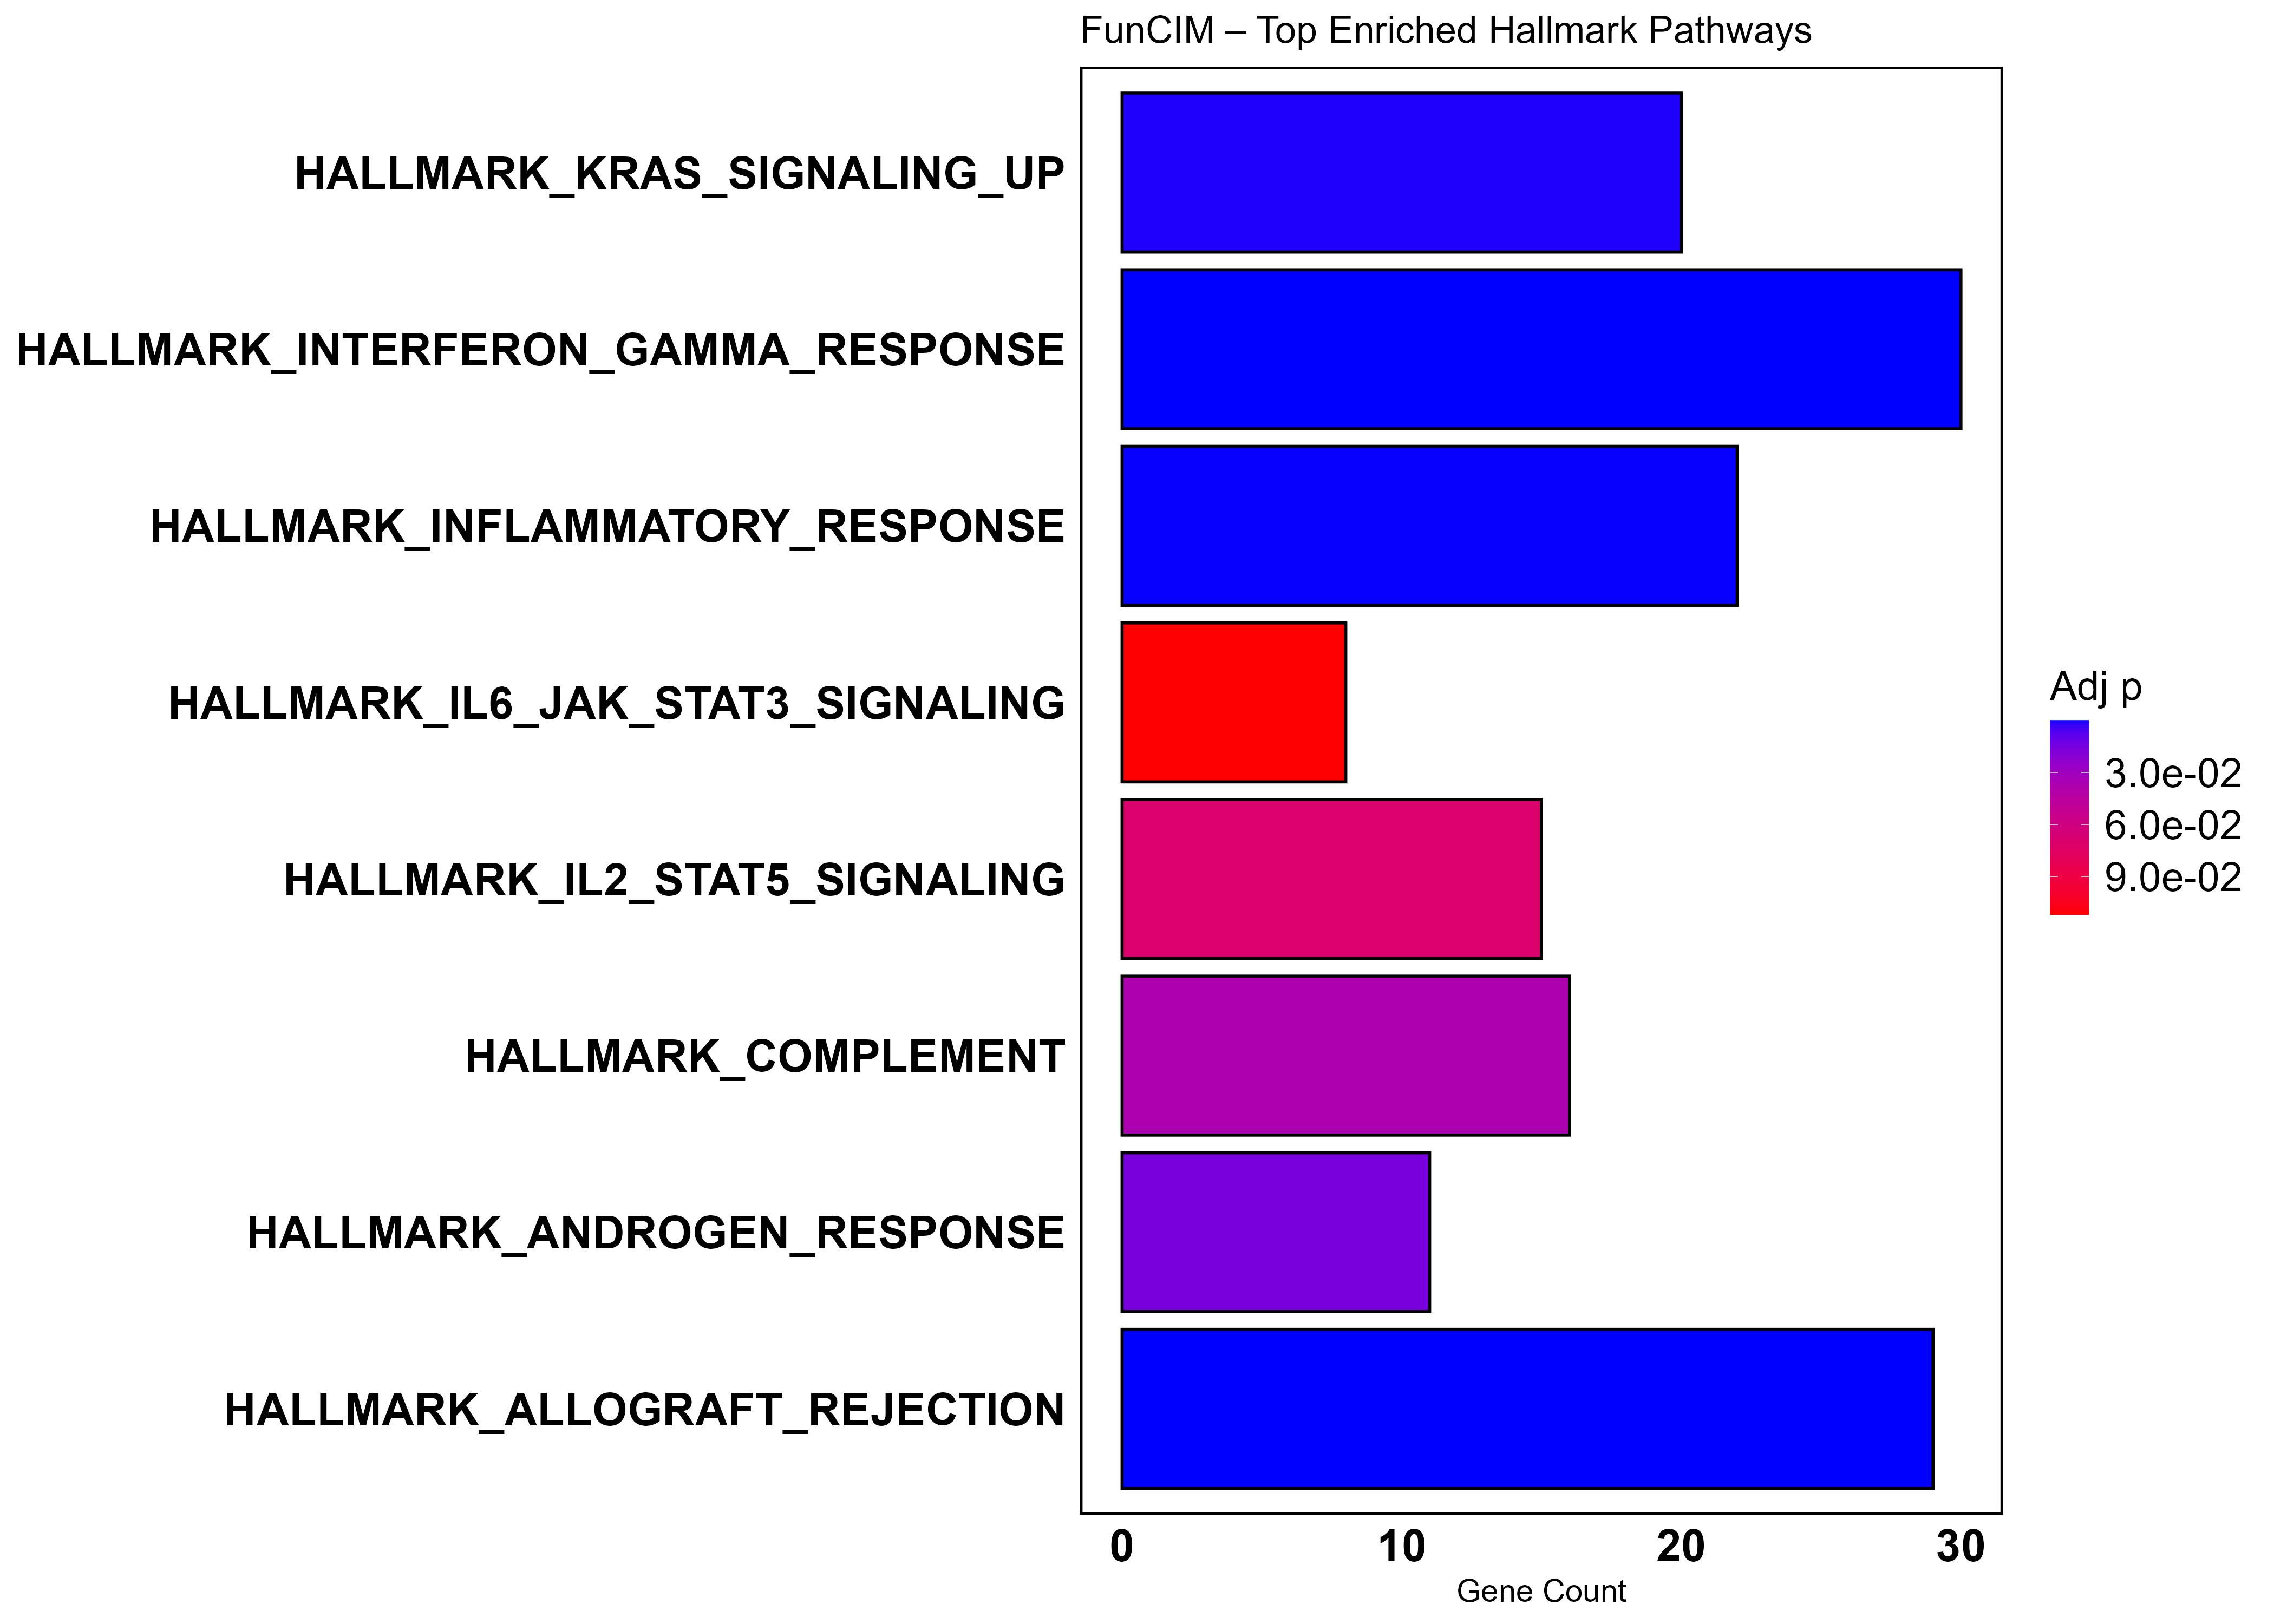

Values plotted in this chart, from the file beside it:
ID, Description, GeneRatio, BgRatio, RichFactor, FoldEnrichment, zScore, pvalue, p.adjust, qvalue, geneID, Count
HALLMARK_INTERFERON_GAMMA_RESPONSE, HALLMARK_INTERFERON_GAMMA_RESPONSE, 30/173, 200/4371, 0.15, 3.79, 8.198, 9.75747916853918e-11, 4.19571604247185e-09, 3.59486074630391e-09, CFH/CD38/CD74/FAS/SLAMF7/LCP2/JAK2/CSF2R…, 30
HALLMARK_ALLOGRAFT_REJECTION, HALLMARK_ALLOGRAFT_REJECTION, 29/173, 200/4371, 0.145, 3.664, 7.827, 4.84165767943541e-10, 1.04095640107861e-08, 8.9188430936968e-09, FGR/ITGAL/STAB1/CD4/CD74/FAS/LCP2/PTPRC/…, 29
HALLMARK_INFLAMMATORY_RESPONSE, HALLMARK_INFLAMMATORY_RESPONSE, 22/173, 200/4371, 0.11, 2.779, 5.228, 9.3015033240731e-06, 0.0001333, 0.0001142, STAB1/TNFRSF1B/LCP2/SCARF1/RGS1/CD40/ICA…, 22
HALLMARK_KRAS_SIGNALING_UP, HALLMARK_KRAS_SIGNALING_UP, 20/173, 200/4371, 0.1, 2.527, 4.486, 9.71990603465342e-05, 0.001045, 0.0008953, CFH/TNFRSF1B/PRDM1/ST6GAL1/NRP1/TLR8/IL1…, 20
HALLMARK_ANDROGEN_RESPONSE, HALLMARK_ANDROGEN_RESPONSE, 11/173, 100/4371, 0.11, 2.779, 3.654, 0.001791, 0.01541, 0.0132, ELL2/PTK2B/STEAP4/IQGAP2/TNFAIP8/ARID5B/…, 11
HALLMARK_COMPLEMENT, HALLMARK_COMPLEMENT, 16/173, 200/4371, 0.08, 2.021, 3.001, 0.005207, 0.03732, 0.03197, CFH/CASP10/LCP2/JAK2/CTSH/PIK3CG/SH2B3/C…, 16
HALLMARK_IL2_STAT5_SIGNALING, HALLMARK_IL2_STAT5_SIGNALING, 15/173, 199/4371, 0.07538, 1.904, 2.651, 0.01149, 0.0706, 0.06049, TNFRSF1B/RORA/FLT3LG/NRP1/IL10RA/PLAGL1/…, 15
HALLMARK_IL6_JAK_STAT3_SIGNALING, HALLMARK_IL6_JAK_STAT3_SIGNALING, 8/173, 87/4371, 0.09195, 2.323, 2.531, 0.02085, 0.1121, 0.09604, CD38/FAS/TNFRSF1B/CSF2RB/IL1R1/ACVRL1/PI…, 8
HALLMARK_P53_PATHWAY, HALLMARK_P53_PATHWAY, 13/173, 199/4371, 0.06533, 1.651, 1.907, 0.05011, 0.2394, 0.2051, FAS/DGKA/SESN1/IRAG2/CCND2/PTPRE/XPC/RAL…, 13
HALLMARK_BILE_ACID_METABOLISM, HALLMARK_BILE_ACID_METABOLISM, 7/173, 111/4371, 0.06306, 1.593, 1.285, 0.1488, 0.6152, 0.5271, SLC23A2/ATXN1/NR3C2/ABCA6/ABCA1/ABCD2/HS…, 7
HALLMARK_TNFA_SIGNALING_VIA_NFKB, HALLMARK_TNFA_SIGNALING_VIA_NFKB, 11/173, 200/4371, 0.055, 1.39, 1.145, 0.1668, 0.6152, 0.5271, CD69/BCL6/KLF9/EGR2/STAT5A/PTPRE/TNFAIP8…, 11
HALLMARK_COAGULATION, HALLMARK_COAGULATION, 8/173, 138/4371, 0.05797, 1.465, 1.126, 0.1789, 0.6152, 0.5271, CFH/CTSH/LRP1/F10/SERPING1/P2RY1/PROS1/P…, 8
HALLMARK_APOPTOSIS, HALLMARK_APOPTOSIS, 9/173, 161/4371, 0.0559, 1.412, 1.082, 0.186, 0.6152, 0.5271, CD38/HGF/FAS/CD69/CCND2/TNFSF10/F2R/DPYD…, 9
HALLMARK_UV_RESPONSE_DN, HALLMARK_UV_RESPONSE_DN, 8/173, 143/4371, 0.05594, 1.413, 1.02, 0.2041, 0.627, 0.5372, CELF2/NRP1/PTGFR/ATXN1/SYNE1/DAB2/PLPP3/…, 8
HALLMARK_APICAL_JUNCTION, HALLMARK_APICAL_JUNCTION, 10/173, 200/4371, 0.05, 1.263, 0.7737, 0.2669, 0.7174, 0.6146, SKAP2/PTPRC/FYB1/CD209/ICAM4/CLDN15/CD27…, 10
HALLMARK_XENOBIOTIC_METABOLISM, HALLMARK_XENOBIOTIC_METABOLISM, 10/173, 200/4371, 0.05, 1.263, 0.7737, 0.2669, 0.7174, 0.6146, FAS/ITIH4/PTGDS/MAN1A1/IL1R1/HSD11B1/F10…, 10
HALLMARK_EPITHELIAL_MESENCHYMAL_TRANSITI…, HALLMARK_EPITHELIAL_MESENCHYMAL_TRANSITI…, 9/173, 199/4371, 0.04523, 1.143, 0.4182, 0.3892, 0.951, 0.8148, FAS/PCOLCE/CXCL12/WIPF1/LRP1/DAB2/ABI3BP…, 9
HALLMARK_PI3K_AKT_MTOR_SIGNALING, HALLMARK_PI3K_AKT_MTOR_SIGNALING, 5/173, 105/4371, 0.04762, 1.203, 0.4277, 0.4024, 0.951, 0.8148, NOD1/PIKFYVE/SLA/STAT2/RPS6KA3, 5
HALLMARK_ANGIOGENESIS, HALLMARK_ANGIOGENESIS, 2/173, 36/4371, 0.05556, 1.404, 0.4936, 0.4202, 0.951, 0.8148, NRP1/CCND2, 2
HALLMARK_PANCREAS_BETA_CELLS, HALLMARK_PANCREAS_BETA_CELLS, 2/173, 40/4371, 0.05, 1.263, 0.3396, 0.4743, 0.9997, 0.8566, FOXO1/MAFB, 2
HALLMARK_HEME_METABOLISM, HALLMARK_HEME_METABOLISM, 8/173, 199/4371, 0.0402, 1.016, 0.04606, 0.535, 0.9997, 0.8566, TNS1/ICAM4/EZH1/KAT2B/ELL2/MPP1/CLIC2/TE…, 8
HALLMARK_INTERFERON_ALPHA_RESPONSE, HALLMARK_INTERFERON_ALPHA_RESPONSE, 4/173, 97/4371, 0.04124, 1.042, 0.08469, 0.5398, 0.9997, 0.8566, CD74/STAT2/SAMD9L/TXNIP, 4
HALLMARK_REACTIVE_OXYGEN_SPECIES_PATHWAY, HALLMARK_REACTIVE_OXYGEN_SPECIES_PATHWAY, 2/173, 49/4371, 0.04082, 1.031, 0.04467, 0.5841, 0.9997, 0.8566, LSP1/FES, 2
HALLMARK_PEROXISOME, HALLMARK_PEROXISOME, 4/173, 104/4371, 0.03846, 0.9718, -0.05915, 0.5957, 0.9997, 0.8566, SLC23A2/ATXN1/ABCD2/HSD17B11, 4
HALLMARK_NOTCH_SIGNALING, HALLMARK_NOTCH_SIGNALING, 1/173, 32/4371, 0.03125, 0.7896, -0.2425, 0.7266, 0.9997, 0.8566, DTX1, 1
HALLMARK_PROTEIN_SECRETION, HALLMARK_PROTEIN_SECRETION, 3/173, 96/4371, 0.03125, 0.7896, -0.4232, 0.7401, 0.9997, 0.8566, SSPN/ABCA1/RPS6KA3, 3
HALLMARK_HEDGEHOG_SIGNALING, HALLMARK_HEDGEHOG_SIGNALING, 1/173, 36/4371, 0.02778, 0.7018, -0.3646, 0.7677, 0.9997, 0.8566, NRP1, 1
HALLMARK_CHOLESTEROL_HOMEOSTASIS, HALLMARK_CHOLESTEROL_HOMEOSTASIS, 2/173, 74/4371, 0.02703, 0.6829, -0.5585, 0.7986, 0.9997, 0.8566, NIBAN1/ANTXR2, 2
HALLMARK_ADIPOGENESIS, HALLMARK_ADIPOGENESIS, 6/173, 200/4371, 0.03, 0.758, -0.7112, 0.8129, 0.9997, 0.8566, BCL6/SSPN/STAT5A/ABCA1/COL15A1/CD302, 6
HALLMARK_MTORC1_SIGNALING, HALLMARK_MTORC1_SIGNALING, 6/173, 200/4371, 0.03, 0.758, -0.7112, 0.8129, 0.9997, 0.8566, SKAP2/CFP/FGL2/EDEM1/NIBAN1/SLA, 6
HALLMARK_MYOGENESIS, HALLMARK_MYOGENESIS, 6/173, 200/4371, 0.03, 0.758, -0.7112, 0.8129, 0.9997, 0.8566, MEF2C/SSPN/LSP1/MYH11/COL6A3/COL15A1, 6
HALLMARK_WNT_BETA_CATENIN_SIGNALING, HALLMARK_WNT_BETA_CATENIN_SIGNALING, 1/173, 42/4371, 0.02381, 0.6016, -0.5267, 0.8181, 0.9997, 0.8566, CCND2, 1
HALLMARK_MITOTIC_SPINDLE, HALLMARK_MITOTIC_SPINDLE, 5/173, 198/4371, 0.02525, 0.638, -1.058, 0.9007, 0.9997, 0.8566, PKD2/TUBGCP6/DOCK4/DOCK2/AKAP13, 5
HALLMARK_FATTY_ACID_METABOLISM, HALLMARK_FATTY_ACID_METABOLISM, 3/173, 158/4371, 0.01899, 0.4797, -1.352, 0.9544, 0.9997, 0.8566, PPARA/HSD17B11/XIST, 3
HALLMARK_KRAS_SIGNALING_DN, HALLMARK_KRAS_SIGNALING_DN, 4/173, 198/4371, 0.0202, 0.5104, -1.431, 0.9591, 0.9997, 0.8566, SLC16A7/PTGFR/TENT5C/SELENOP, 4
HALLMARK_SPERMATOGENESIS, HALLMARK_SPERMATOGENESIS, 2/173, 133/4371, 0.01504, 0.3799, -1.474, 0.9715, 0.9997, 0.8566, JAM3/SHE, 2
HALLMARK_DNA_REPAIR, HALLMARK_DNA_REPAIR, 2/173, 150/4371, 0.01333, 0.3369, -1.678, 0.9844, 0.9997, 0.8566, XPC/HCLS1, 2
HALLMARK_ESTROGEN_RESPONSE_EARLY, HALLMARK_ESTROGEN_RESPONSE_EARLY, 3/173, 200/4371, 0.015, 0.379, -1.825, 0.9881, 0.9997, 0.8566, JAK2/CXCL12/AFF1, 3
HALLMARK_ESTROGEN_RESPONSE_LATE, HALLMARK_ESTROGEN_RESPONSE_LATE, 3/173, 200/4371, 0.015, 0.379, -1.825, 0.9881, 0.9997, 0.8566, JAK2/CXCL12/AFF1, 3
HALLMARK_UNFOLDED_PROTEIN_RESPONSE, HALLMARK_UNFOLDED_PROTEIN_RESPONSE, 1/173, 112/4371, 0.008929, 0.2256, -1.685, 0.9898, 0.9997, 0.8566, EDEM1, 1
HALLMARK_HYPOXIA, HALLMARK_HYPOXIA, 2/173, 199/4371, 0.01005, 0.2539, -2.187, 0.9974, 0.9997, 0.8566, RORA/WSB1, 2
HALLMARK_G2M_CHECKPOINT, HALLMARK_G2M_CHECKPOINT, 1/173, 199/4371, 0.005025, 0.127, -2.559, 0.9997, 0.9997, 0.8566, FOXN3, 1
HALLMARK_GLYCOLYSIS, HALLMARK_GLYCOLYSIS, 1/173, 200/4371, 0.005, 0.1263, -2.567, 0.9997, 0.9997, 0.8566, MERTK, 1
